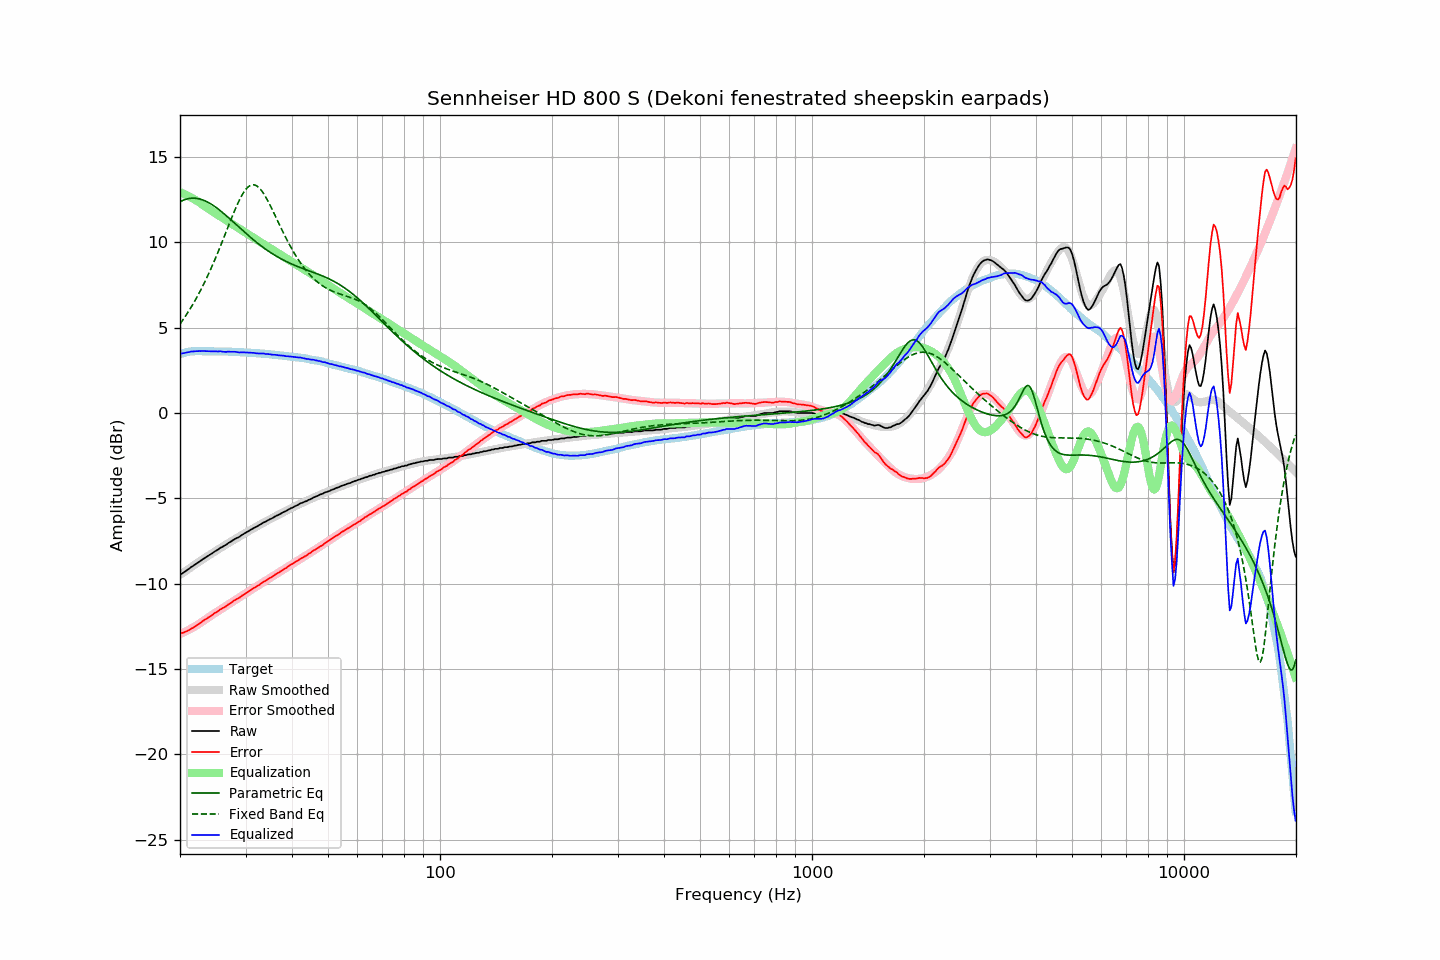

The table this chart was drawn from, first rows:
frequency, raw, error, smoothed, error_smoothed, equalization, parametric_eq, fixed_band_eq, equalized_raw, equalized_smoothed, target
20.00, -9.45, -12.90, -9.47, -12.95, 12.95, 12.38, 5.22, 3.50, 3.47, 3.45
20.20, -9.42, -12.90, -9.41, -12.90, 12.90, 12.43, 5.35, 3.49, 3.49, 3.48
20.40, -9.36, -12.87, -9.35, -12.86, 12.86, 12.47, 5.48, 3.50, 3.51, 3.51
20.61, -9.30, -12.83, -9.28, -12.82, 12.82, 12.50, 5.62, 3.52, 3.53, 3.53
20.81, -9.23, -12.79, -9.22, -12.77, 12.77, 12.53, 5.76, 3.54, 3.55, 3.56
21.02, -9.16, -12.75, -9.15, -12.72, 12.72, 12.56, 5.91, 3.57, 3.57, 3.59
21.23, -9.10, -12.70, -9.09, -12.67, 12.67, 12.58, 6.06, 3.58, 3.58, 3.60
21.44, -9.02, -12.63, -9.03, -12.62, 12.62, 12.59, 6.21, 3.61, 3.60, 3.61
21.66, -8.97, -12.59, -8.96, -12.57, 12.57, 12.59, 6.37, 3.60, 3.61, 3.62
21.87, -8.90, -12.52, -8.90, -12.52, 12.52, 12.59, 6.53, 3.62, 3.62, 3.62
22.09, -8.84, -12.47, -8.84, -12.46, 12.46, 12.58, 6.70, 3.62, 3.62, 3.63
22.31, -8.78, -12.41, -8.77, -12.40, 12.40, 12.57, 6.87, 3.63, 3.63, 3.63
22.54, -8.71, -12.34, -8.71, -12.34, 12.34, 12.55, 7.05, 3.63, 3.63, 3.63
22.76, -8.65, -12.28, -8.64, -12.28, 12.28, 12.52, 7.23, 3.63, 3.63, 3.63
22.99, -8.58, -12.20, -8.58, -12.21, 12.21, 12.49, 7.41, 3.63, 3.63, 3.62
23.22, -8.52, -12.14, -8.52, -12.15, 12.15, 12.46, 7.60, 3.63, 3.63, 3.62
23.45, -8.46, -12.08, -8.46, -12.08, 12.08, 12.41, 7.79, 3.63, 3.63, 3.62
23.69, -8.40, -12.02, -8.39, -12.02, 12.02, 12.37, 7.99, 3.62, 3.62, 3.62
23.92, -8.34, -11.96, -8.33, -11.95, 11.95, 12.32, 8.20, 3.62, 3.62, 3.62
24.16, -8.28, -11.90, -8.27, -11.89, 11.89, 12.26, 8.40, 3.61, 3.62, 3.62
24.40, -8.22, -11.84, -8.21, -11.83, 11.83, 12.20, 8.62, 3.61, 3.62, 3.62
24.65, -8.15, -11.76, -8.15, -11.77, 11.77, 12.14, 8.83, 3.62, 3.61, 3.61
24.89, -8.09, -11.70, -8.09, -11.71, 11.71, 12.08, 9.05, 3.62, 3.61, 3.61
25.14, -8.04, -11.65, -8.03, -11.65, 11.65, 12.01, 9.28, 3.61, 3.61, 3.61
25.39, -7.98, -11.59, -7.98, -11.59, 11.59, 11.93, 9.51, 3.61, 3.61, 3.61
25.65, -7.90, -11.51, -7.92, -11.52, 11.52, 11.86, 9.74, 3.63, 3.61, 3.61
25.91, -7.86, -11.46, -7.86, -11.46, 11.46, 11.78, 9.97, 3.60, 3.61, 3.60
26.16, -7.81, -11.41, -7.80, -11.40, 11.40, 11.71, 10.21, 3.59, 3.60, 3.60
26.43, -7.76, -11.36, -7.74, -11.34, 11.34, 11.63, 10.45, 3.58, 3.60, 3.60
26.69, -7.70, -11.30, -7.68, -11.28, 11.28, 11.54, 10.69, 3.58, 3.60, 3.60
26.96, -7.62, -11.22, -7.63, -11.22, 11.22, 11.46, 10.93, 3.60, 3.59, 3.60
27.23, -7.57, -11.16, -7.57, -11.16, 11.16, 11.38, 11.17, 3.59, 3.59, 3.59
27.50, -7.51, -11.10, -7.51, -11.10, 11.10, 11.29, 11.41, 3.59, 3.59, 3.59
27.77, -7.45, -11.03, -7.46, -11.04, 11.04, 11.21, 11.64, 3.59, 3.58, 3.58
28.05, -7.39, -10.97, -7.40, -10.98, 10.98, 11.12, 11.86, 3.59, 3.58, 3.58
28.33, -7.34, -10.91, -7.34, -10.92, 10.92, 11.04, 12.08, 3.58, 3.58, 3.57
28.62, -7.30, -10.87, -7.29, -10.86, 10.86, 10.95, 12.29, 3.56, 3.57, 3.57
28.90, -7.25, -10.82, -7.23, -10.80, 10.80, 10.87, 12.49, 3.55, 3.57, 3.57
29.19, -7.18, -10.74, -7.17, -10.73, 10.73, 10.78, 12.67, 3.56, 3.56, 3.56
29.48, -7.12, -10.68, -7.12, -10.67, 10.67, 10.70, 12.84, 3.56, 3.56, 3.56
29.78, -7.06, -10.61, -7.06, -10.61, 10.61, 10.61, 12.98, 3.56, 3.55, 3.55
30.08, -7.01, -10.56, -7.01, -10.56, 10.56, 10.53, 13.11, 3.55, 3.55, 3.55
30.38, -6.95, -10.49, -6.95, -10.49, 10.49, 10.45, 13.21, 3.55, 3.54, 3.54
30.68, -6.90, -10.44, -6.90, -10.43, 10.43, 10.36, 13.29, 3.54, 3.54, 3.54
30.99, -6.84, -10.37, -6.84, -10.37, 10.37, 10.28, 13.35, 3.54, 3.53, 3.53
31.30, -6.79, -10.31, -6.79, -10.31, 10.31, 10.20, 13.37, 3.53, 3.52, 3.52
31.61, -6.73, -10.25, -6.73, -10.25, 10.25, 10.13, 13.37, 3.53, 3.52, 3.52
31.93, -6.69, -10.20, -6.68, -10.19, 10.19, 10.05, 13.34, 3.50, 3.51, 3.51
32.24, -6.64, -10.14, -6.63, -10.13, 10.13, 9.97, 13.29, 3.50, 3.51, 3.50
32.57, -6.59, -10.09, -6.58, -10.07, 10.07, 9.90, 13.21, 3.49, 3.50, 3.50
32.89, -6.53, -10.02, -6.52, -10.02, 10.02, 9.83, 13.12, 3.49, 3.49, 3.49
33.22, -6.47, -9.95, -6.47, -9.96, 9.96, 9.76, 13.00, 3.49, 3.48, 3.48
33.55, -6.41, -9.89, -6.42, -9.90, 9.90, 9.69, 12.86, 3.49, 3.48, 3.48
33.89, -6.38, -9.85, -6.37, -9.84, 9.84, 9.62, 12.71, 3.46, 3.47, 3.47
34.23, -6.32, -9.78, -6.32, -9.78, 9.78, 9.55, 12.54, 3.46, 3.46, 3.46
34.57, -6.27, -9.72, -6.27, -9.72, 9.72, 9.49, 12.37, 3.45, 3.45, 3.45
34.92, -6.22, -9.66, -6.22, -9.66, 9.66, 9.42, 12.19, 3.44, 3.44, 3.44
35.27, -6.18, -9.61, -6.17, -9.60, 9.60, 9.36, 12.00, 3.42, 3.43, 3.43
35.62, -6.13, -9.55, -6.12, -9.54, 9.54, 9.30, 11.80, 3.41, 3.42, 3.42
35.97, -6.07, -9.48, -6.07, -9.48, 9.48, 9.25, 11.60, 3.42, 3.41, 3.41
... 635 more rows
